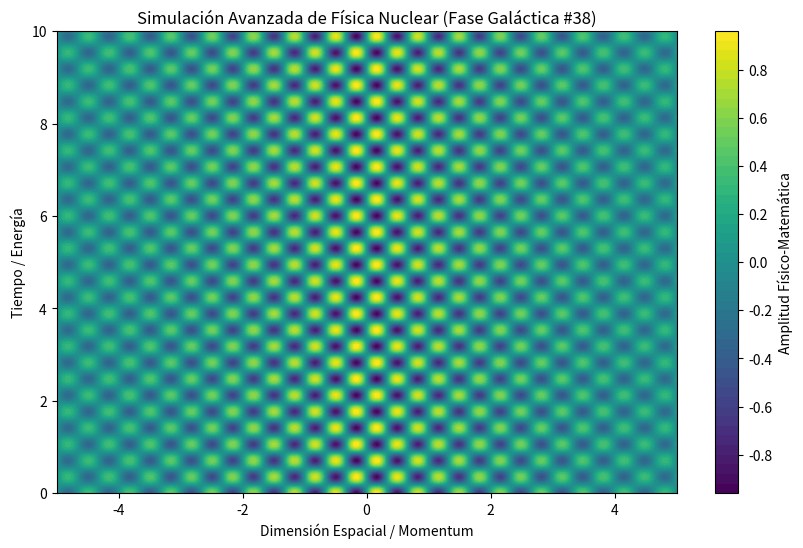

Reproduce this figure in Python.
%matplotlib inline
# Simulación Galáctica: Física Nuclear - Variante 38
import numpy as np
import matplotlib.pyplot as plt

# Parámetros Físicos Aleatorios
param_1 = 9.453
param_2 = 8.894
param_3 = 0.243

t = np.linspace(0, 10, 500)
x = np.linspace(-5, 5, 500)
X, T = np.meshgrid(x, t)

# Ecuación Base (Avanzada)
Z = np.sin(X * param_1) * np.cos(T * param_2) * np.exp(-np.abs(X) * param_3)

plt.figure(figsize=(10, 6))
plt.contourf(X, T, Z, 50, cmap='viridis')
plt.colorbar(label='Amplitud Físico-Matemática')
plt.title(r'Simulación Avanzada de Física Nuclear (Fase Galáctica #38)')
plt.xlabel('Dimensión Espacial / Momentum')
plt.ylabel('Tiempo / Energía')
plt.show()
